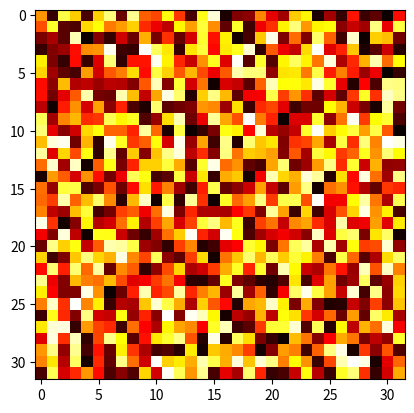

This figure's Python source:
# -*- coding:utf-8 -*-

import matplotlib.mlab as mlab
import matplotlib.pyplot as plt
import numpy as np

img = np.random.rand(32, 32)
plt.imshow(img)

plt.show()
plt.savefig("image.png")

plt.gray()

plt.show()
plt.savefig("image2.png")

plt.hot()

plt.show()
plt.savefig("image3.png")
